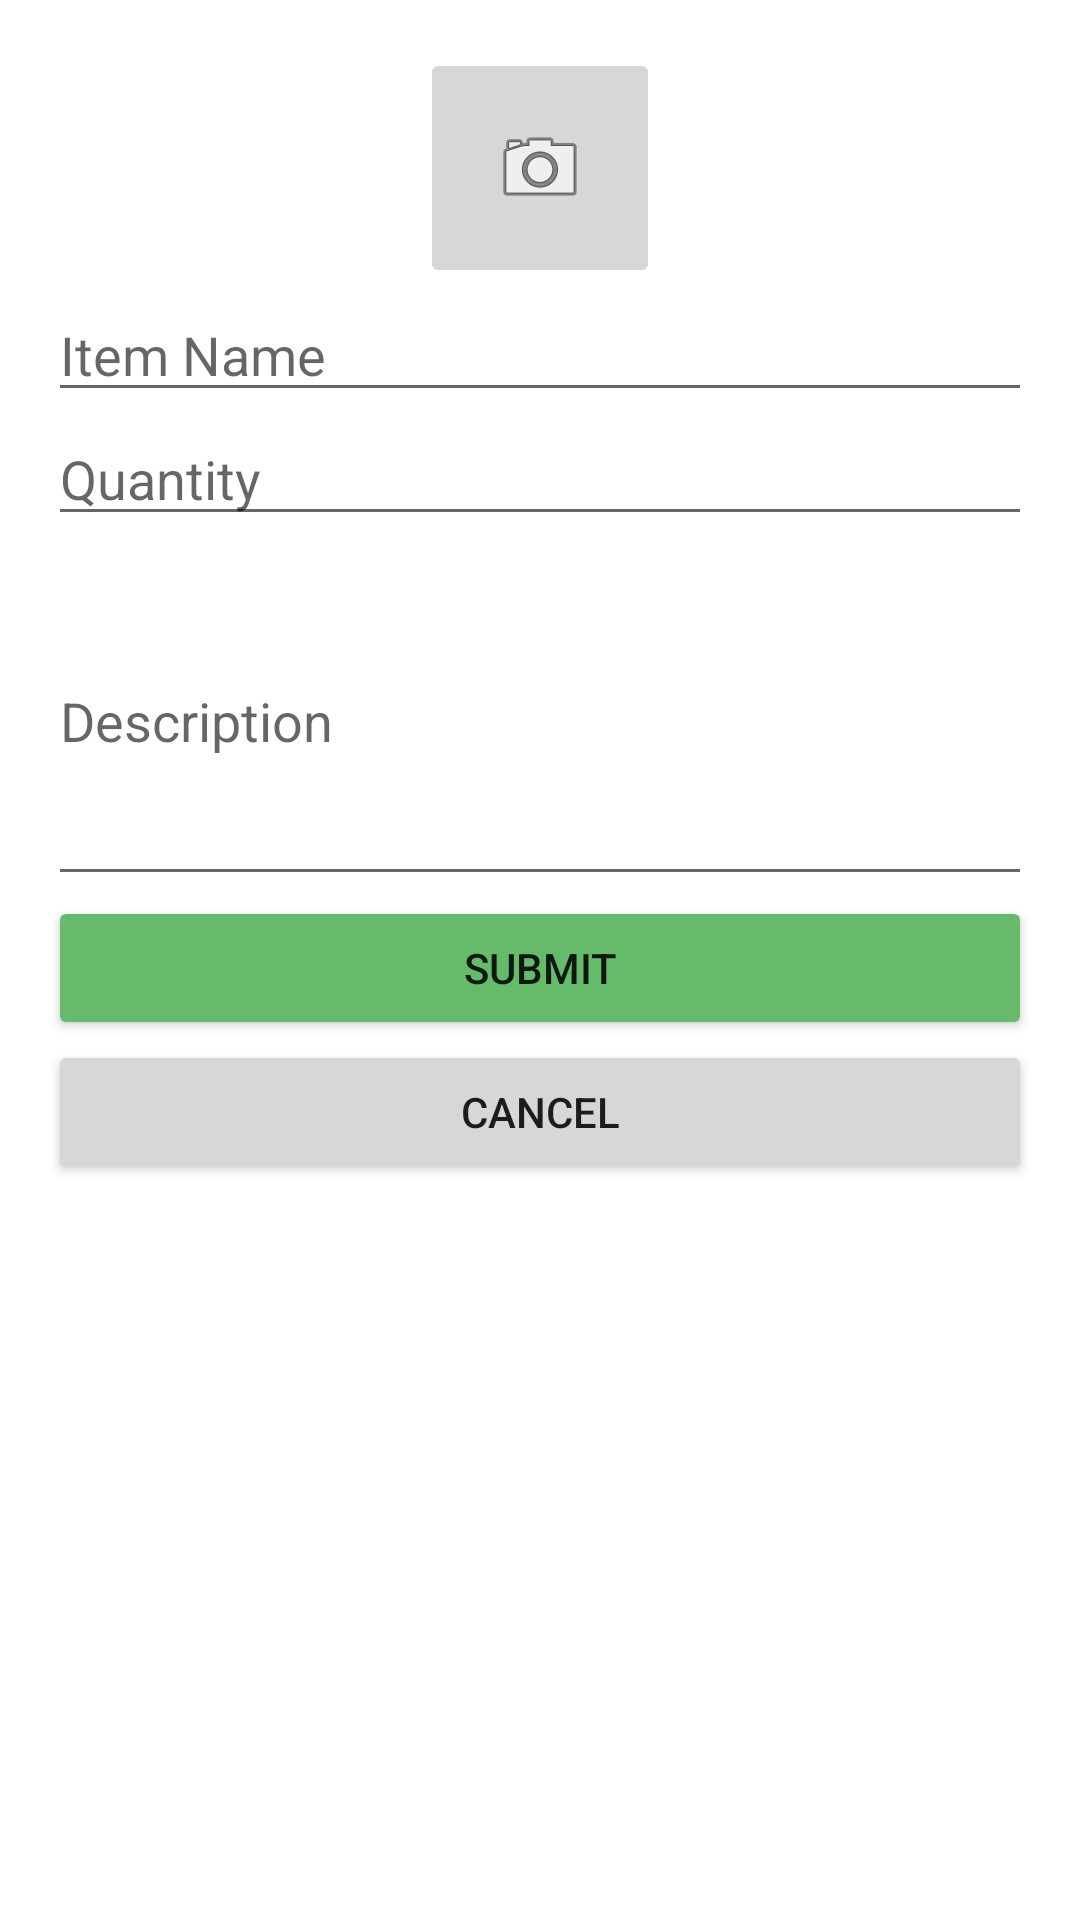

This screen was rendered from an Android layout file. Write that file and the resources it references.
<!-- AndroidManifest.xml: application theme Theme.CS360WarehouseInventory -->
<!-- res/layout/add_activity.xml -->
<?xml version="1.0" encoding="utf-8"?>
<ScrollView
    xmlns:android="http://schemas.android.com/apk/res/android"
    android:layout_width="match_parent"
    android:layout_height="match_parent">

    <LinearLayout
        android:layout_width="match_parent"
        android:layout_height="wrap_content"
        android:orientation="vertical"
        android:padding="16dp">

        <ImageButton
            android:layout_width="80dp"
            android:layout_height="80dp"
            android:src="@android:drawable/ic_menu_camera"
            android:layout_gravity="center"/>

        <EditText
            android:id="@+id/etName"
            android:hint="Item Name"
            android:layout_width="match_parent"
            android:layout_height="wrap_content"/>

        <EditText
            android:id="@+id/etQty"
            android:hint="Quantity"
            android:inputType="number"
            android:layout_width="match_parent"
            android:layout_height="wrap_content"/>

        <EditText
            android:id="@+id/etDesc"
            android:hint="Description"
            android:layout_width="match_parent"
            android:layout_height="120dp"/>

        <Button
            android:id="@+id/btnSubmit"
            android:text="Submit"
            android:layout_width="match_parent"
            android:layout_height="wrap_content"
            android:backgroundTint="#66BB6A"/>

        <Button
            android:id="@+id/btnCancel"
            android:text="Cancel"
            android:layout_width="match_parent"
            android:layout_height="wrap_content"/>
    </LinearLayout>
</ScrollView>
<!-- resources referenced by this layout -->
<resources>
  <style name="Theme.CS360WarehouseInventory" parent="Theme.MaterialComponents.DayNight.DarkActionBar">
          
          <item name="colorPrimary">@color/purple_500</item>
          <item name="colorPrimaryVariant">@color/purple_700</item>
          <item name="colorOnPrimary">@color/white</item>
          
          <item name="colorSecondary">@color/teal_200</item>
          <item name="colorSecondaryVariant">@color/teal_700</item>
          <item name="colorOnSecondary">@color/black</item>
          
          <item name="android:statusBarColor">?attr/colorPrimaryVariant</item>
          
      </style>
  <!-- not gathered from this repository: default colours our renderer supplied (Android Studio template values) -->
  <color name="purple_500">#FF6200EE</color>
  <color name="purple_700">#FF3700B3</color>
  <color name="teal_200">#FF03DAC5</color>
  <color name="teal_700">#FF018786</color>
  <color name="black">#FF000000</color>
  <color name="white">#FFFFFFFF</color>
</resources>
